Dataset: datasets (GitHub, chinmoy12c/spsVision). Classes: paper, scissor, stone.

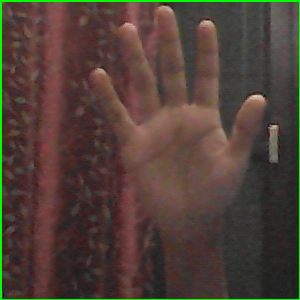
Label: paper

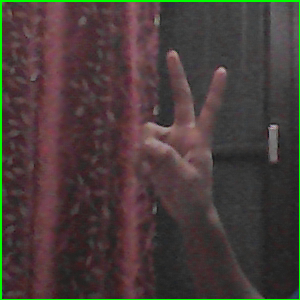
Label: scissor

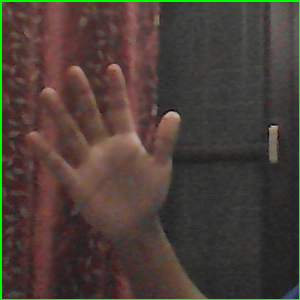
Label: paper

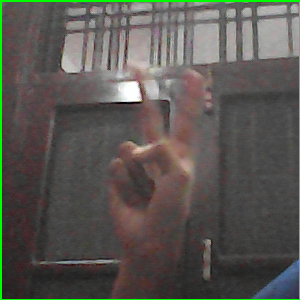
Label: scissor

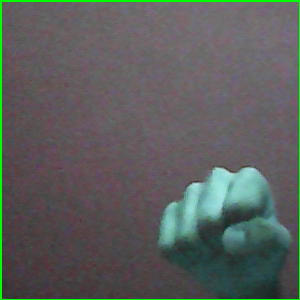
Label: stone

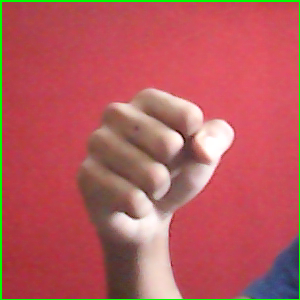
Label: stone
